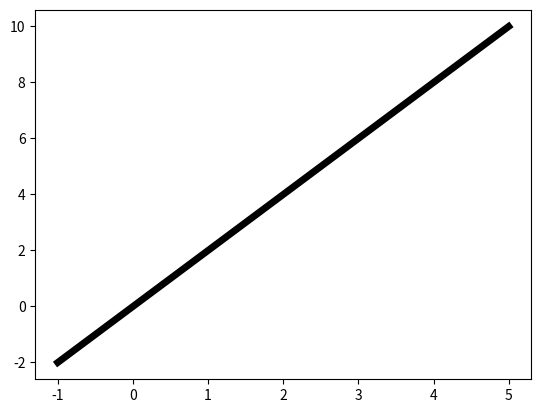

Generate this figure with matplotlib:
# -*- coding: utf-8 -*-


import matplotlib.pyplot as plt
import numpy as np


x=np.linspace(-1,5,80)
y=2*x
plt.plot(x,y,linewidth=5,color='k',label='Parabola')

plt.show()
	